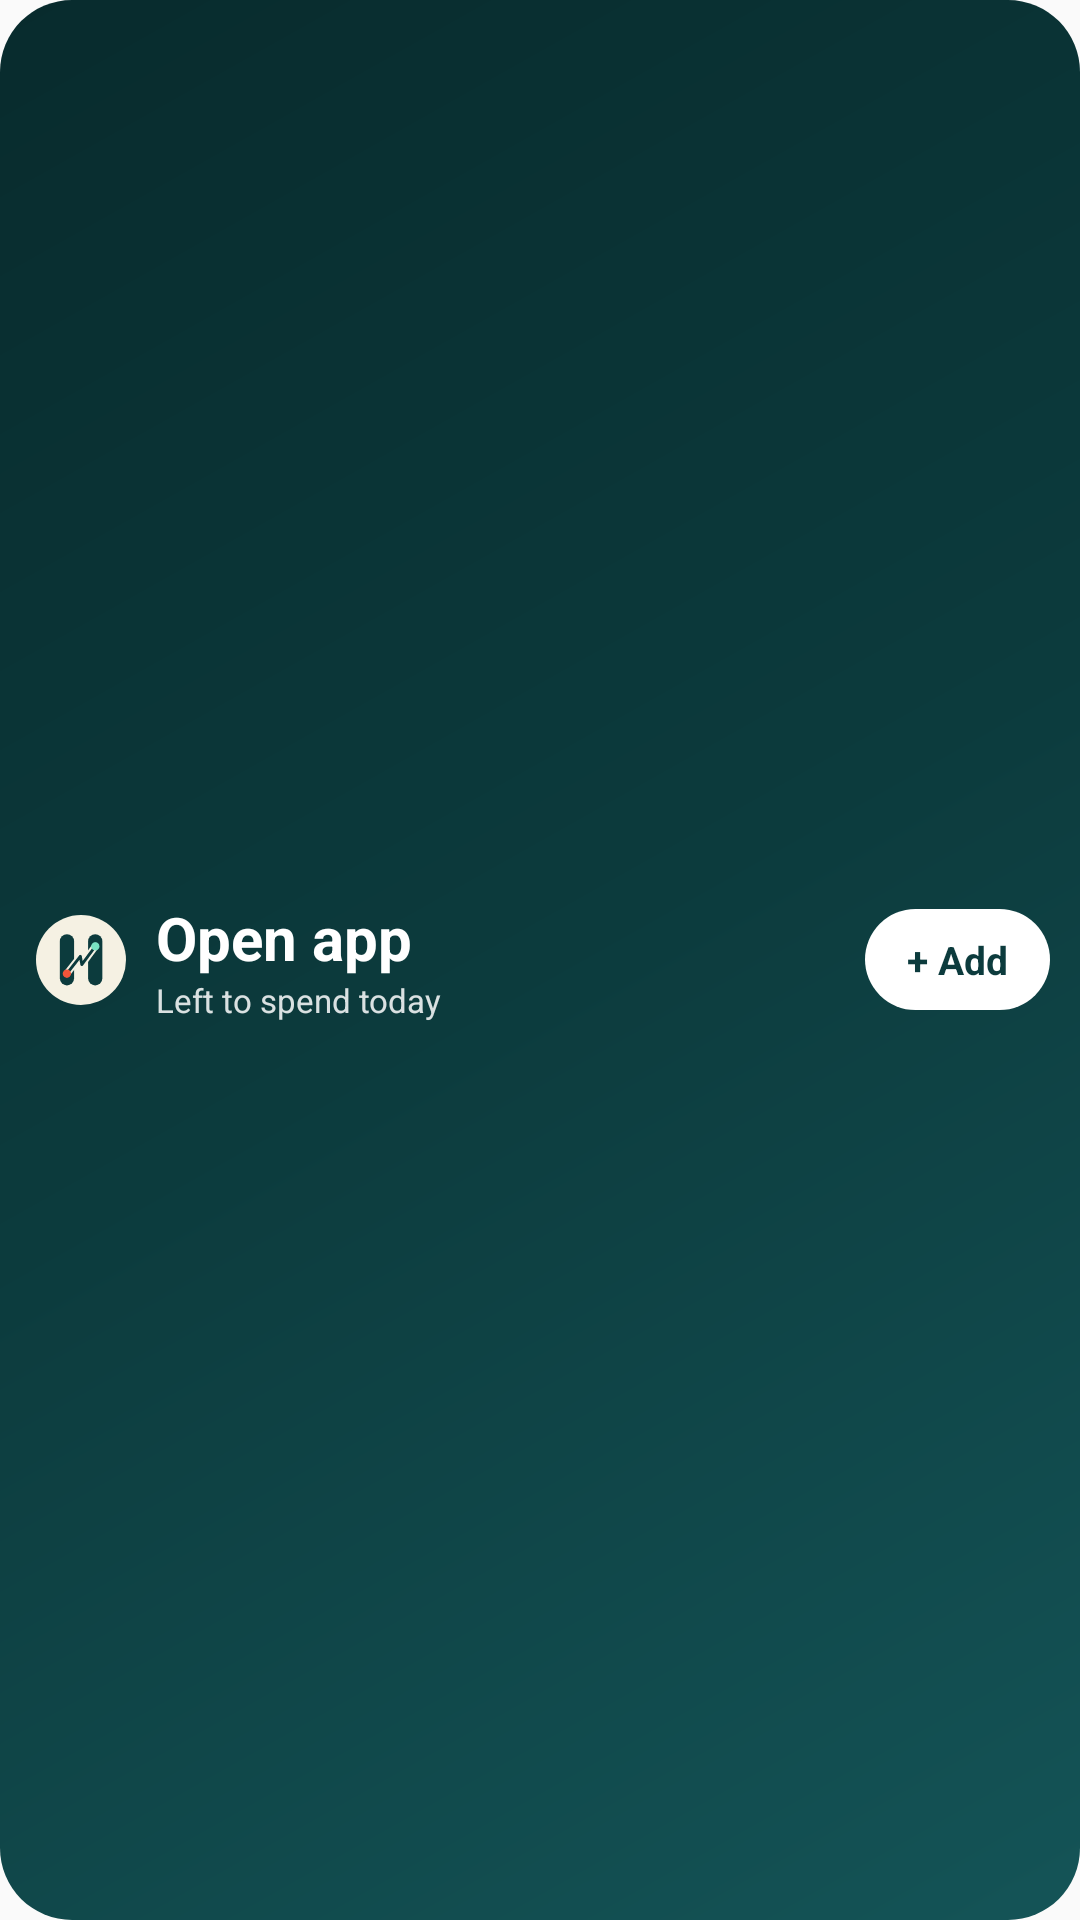

Here is an Android app screen rendered from its layout file. Give the layout XML and the strings, colors and styles it references.
<!-- AndroidManifest.xml: application theme AppTheme -->
<!-- res/layout/widget_spend_small.xml -->
<?xml version="1.0" encoding="utf-8"?>
<LinearLayout xmlns:android="http://schemas.android.com/apk/res/android"
    android:id="@+id/widget_root"
    android:layout_width="match_parent"
    android:layout_height="match_parent"
    android:background="@drawable/widget_bg"
    android:gravity="center_vertical"
    android:orientation="horizontal"
    android:paddingStart="12dp"
    android:paddingTop="6dp"
    android:paddingEnd="10dp"
    android:paddingBottom="6dp">

    <ImageView
        android:layout_width="30dp"
        android:layout_height="30dp"
        android:background="@drawable/widget_logo_bg"
        android:importantForAccessibility="no"
        android:padding="6dp"
        android:src="@drawable/ic_logo" />

    <LinearLayout
        android:layout_width="0dp"
        android:layout_height="wrap_content"
        android:layout_marginStart="10dp"
        android:layout_weight="1"
        android:orientation="vertical">

        <TextView
            android:id="@+id/widget_amount"
            android:layout_width="wrap_content"
            android:layout_height="wrap_content"
            android:maxLines="1"
            android:text="@string/widget_open_app"
            android:textColor="#FFFFFF"
            android:textSize="20sp"
            android:textStyle="bold" />

        <TextView
            android:id="@+id/widget_label"
            android:layout_width="wrap_content"
            android:layout_height="wrap_content"
            android:maxLines="1"
            android:text="@string/widget_left_today"
            android:textColor="#D9FFFFFF"
            android:textSize="11sp" />
    </LinearLayout>

    <TextView
        android:id="@+id/widget_add"
        android:layout_width="wrap_content"
        android:layout_height="wrap_content"
        android:background="@drawable/widget_button"
        android:paddingStart="14dp"
        android:paddingTop="8dp"
        android:paddingEnd="14dp"
        android:paddingBottom="8dp"
        android:text="@string/widget_add"
        android:textColor="#0C3B3D"
        android:textSize="13sp"
        android:textStyle="bold" />
</LinearLayout>
<!-- resources referenced by this layout -->
<resources>
  <!-- drawable ic_logo (drawable) -->
  <?xml version="1.0" encoding="utf-8"?>
  <vector xmlns:android="http://schemas.android.com/apk/res/android"
      android:width="24dp"
      android:height="24dp"
      android:viewportWidth="860"
      android:viewportHeight="860">
      <group android:translateX="-535" android:translateY="-390">
          <path android:fillColor="#0C3B3D" android:pathData="M741.5,410 A113.5,113.5 0 0 1 855,523.5 L855,1111.5 A113.5,113.5 0 0 1 741.5,1225 A113.5,113.5 0 0 1 628,1111.5 L628,523.5 A113.5,113.5 0 0 1 741.5,410 Z" />
          <path android:fillColor="#0C3B3D" android:pathData="M1191.5,410 A113.5,113.5 0 0 1 1305,523.5 L1305,1111.5 A113.5,113.5 0 0 1 1191.5,1225 A113.5,113.5 0 0 1 1078,1111.5 L1078,523.5 A113.5,113.5 0 0 1 1191.5,410 Z" />
          <path android:strokeColor="#F5F1E3" android:strokeWidth="110" android:strokeLineCap="round" android:strokeLineJoin="round" android:pathData="M740,1037 L955,762 L978,893 L1193,602" />
          <path android:strokeColor="#0C3B3D" android:strokeWidth="46" android:strokeLineCap="round" android:strokeLineJoin="round" android:pathData="M740,1037 L955,762 L978,893 L1193,602" />
          <path android:fillColor="#F2553A" android:pathData="M674,1037 a66,66 0 1,0 132,0 a66,66 0 1,0 -132,0 Z" />
          <path android:fillColor="#79E3C3" android:pathData="M1127,602 a66,66 0 1,0 132,0 a66,66 0 1,0 -132,0 Z" />
      </group>
  </vector>
  <!-- drawable widget_bg (drawable) -->
  <?xml version="1.0" encoding="utf-8"?>
  <shape xmlns:android="http://schemas.android.com/apk/res/android" android:shape="rectangle">
      <gradient
          android:angle="315"
          android:startColor="#082B2D"
          android:centerColor="#0C3B3D"
          android:endColor="#145457"
          android:type="linear" />
      <corners android:radius="24dp" />
  </shape>
  <!-- drawable widget_button (drawable) -->
  <?xml version="1.0" encoding="utf-8"?>
  <shape xmlns:android="http://schemas.android.com/apk/res/android" android:shape="rectangle">
      <solid android:color="#FFFFFF" />
      <corners android:radius="99dp" />
  </shape>
  <!-- drawable widget_logo_bg (drawable) -->
  <?xml version="1.0" encoding="utf-8"?>
  <shape xmlns:android="http://schemas.android.com/apk/res/android" android:shape="oval">
      <solid android:color="#F5F1E3" />
  </shape>
  <string name="widget_add">+ Add</string>
  <string name="widget_left_today">Left to spend today</string>
  <string name="widget_open_app">Open app</string>
  <style name="AppTheme" parent="Theme.AppCompat.Light.DarkActionBar">
          
          <item name="colorPrimary">@color/colorPrimary</item>
          <item name="colorPrimaryDark">@color/colorPrimaryDark</item>
          <item name="colorAccent">@color/colorAccent</item>
      </style>
  <!-- not gathered from this repository: default colours our renderer supplied (Android Studio template values) -->
  <color name="colorPrimary">#FF6200EE</color>
  <color name="colorPrimaryDark">#FF3700B3</color>
  <color name="colorAccent">#FF03DAC5</color>
</resources>
